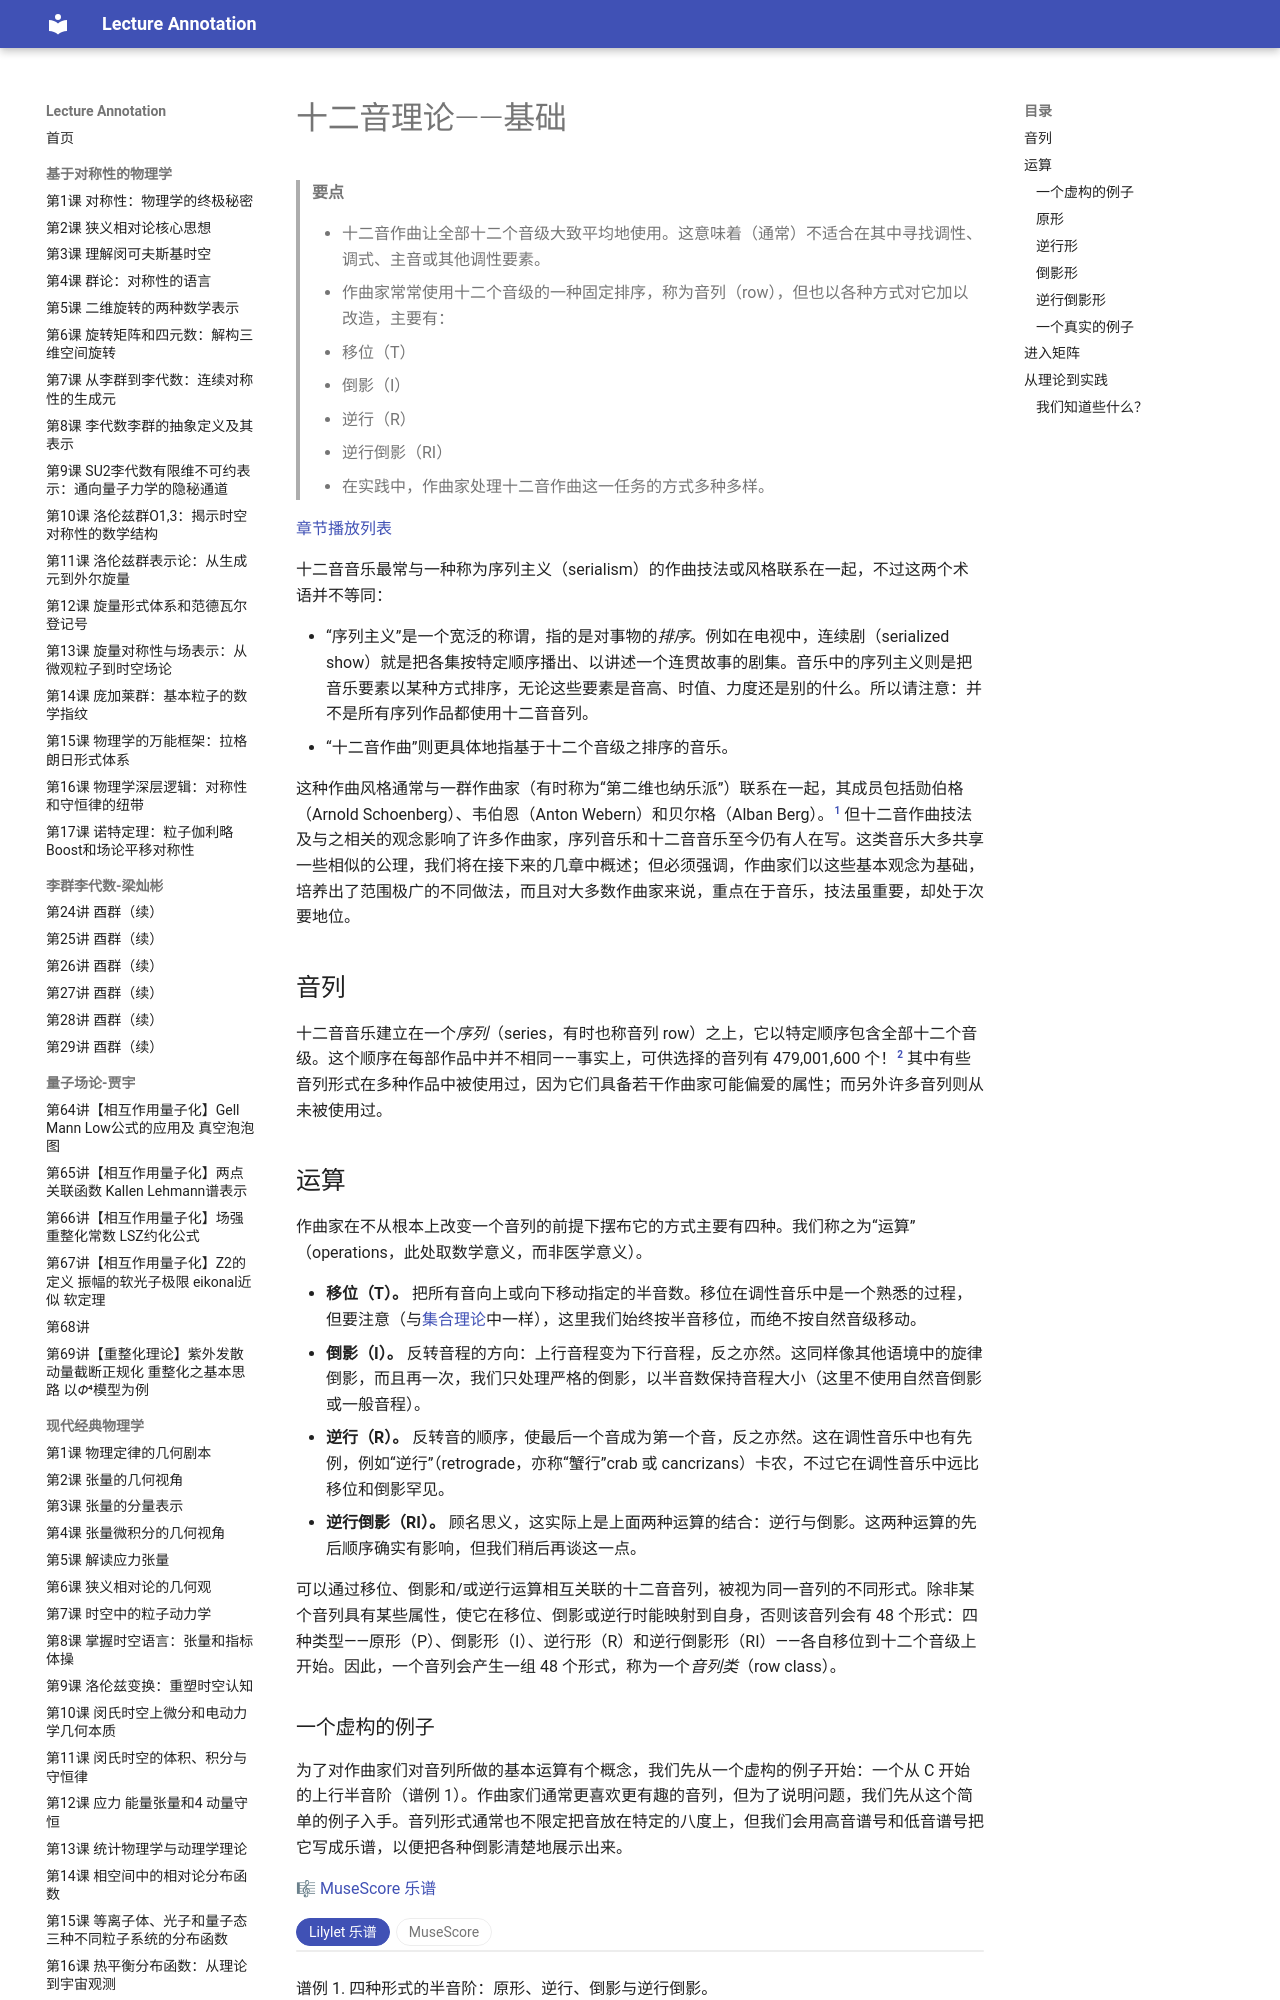

repository: k-l-lambda/lecture-annotation · page: ebooks/omt-v2/09-twelve-tone-music/01-basics-of-twelve-tone-theory/index.html · generator: mkdocs

---
title: "十二音理论——基础"
slug: "basics-of-twelve-tone-theory"
source: "https://viva.pressbooks.pub/openmusictheory/chapter/basics-of-twelve-tone-theory/"
authors: ["Mark Gotham", "Brian Moseley"]
license: "CC BY-SA 4.0"
modified: "2025-07-15"
---

# 十二音理论——基础

> **要点**
>
> - 十二音作曲让全部十二个音级大致平均地使用。这意味着（通常）不适合在其中寻找调性、调式、主音或其他调性要素。
> - 作曲家常常使用十二个音级的一种固定排序，称为音列（row），但也以各种方式对它加以改造，主要有：
> 	- 移位（T）
> 	- 倒影（I）
> 	- 逆行（R）
> 	- 逆行倒影（RI）
> - 在实践中，作曲家处理十二音作曲这一任务的方式多种多样。

[章节播放列表](https://open.spotify.com/playlist/7t9wVMPPjOgOsnyVPCaWDO?si=8ff71f22a0b746c4)

十二音音乐最常与一种称为序列主义（serialism）的作曲技法或风格联系在一起，不过这两个术语并不等同：

- “序列主义”是一个宽泛的称谓，指的是对事物的*排序*。例如在电视中，连续剧（serialized show）就是把各集按特定顺序播出、以讲述一个连贯故事的剧集。音乐中的序列主义则是把音乐要素以某种方式排序，无论这些要素是音高、时值、力度还是别的什么。所以请注意：并不是所有序列作品都使用十二音音列。
- “十二音作曲”则更具体地指基于十二个音级之排序的音乐。

这种作曲风格通常与一群作曲家（有时称为“第二维也纳乐派”）联系在一起，其成员包括勋伯格（Arnold Schoenberg）、韦伯恩（Anton Webern）和贝尔格（Alban Berg）。[^1] 但十二音作曲技法及与之相关的观念影响了许多作曲家，序列音乐和十二音音乐至今仍有人在写。这类音乐大多共享一些相似的公理，我们将在接下来的几章中概述；但必须强调，作曲家们以这些基本观念为基础，培养出了范围极广的不同做法，而且对大多数作曲家来说，重点在于音乐，技法虽重要，却处于次要地位。

## 音列

十二音音乐建立在一个*序列*（series，有时也称音列 row）之上，它以特定顺序包含全部十二个音级。这个顺序在每部作品中并不相同——事实上，可供选择的音列有 479,001,600 个！[^2] 其中有些音列形式在多种作品中被使用过，因为它们具备若干作曲家可能偏爱的属性；而另外许多音列则从未被使用过。

## 运算 {#operations}

作曲家在不从根本上改变一个音列的前提下摆布它的方式主要有四种。我们称之为“运算”（operations，此处取数学意义，而非医学意义）。

- **移位（T）。** 把所有音向上或向下移动指定的半音数。移位在调性音乐中是一个熟悉的过程，但要注意（与[集合理论](../08-20th-and-21st-century-techniques/04-pc-sets-normal-order-and-transformations.md)中一样），这里我们始终按半音移位，而绝不按自然音级移动。
- **倒影（I）。** 反转音程的方向：上行音程变为下行音程，反之亦然。这同样像其他语境中的旋律倒影，而且再一次，我们只处理严格的倒影，以半音数保持音程大小（这里不使用自然音倒影或一般音程）。
- **逆行（R）。** 反转音的顺序，使最后一个音成为第一个音，反之亦然。这在调性音乐中也有先例，例如“逆行”（retrograde，亦称“蟹行”crab 或 cancrizans）卡农，不过它在调性音乐中远比移位和倒影罕见。
- **逆行倒影（RI）。** 顾名思义，这实际上是上面两种运算的结合：逆行与倒影。这两种运算的先后顺序确实有影响，但我们稍后再谈这一点。

可以通过移位、倒影和/或逆行运算相互关联的十二音音列，被视为同一音列的不同形式。除非某个音列具有某些属性，使它在移位、倒影或逆行时能映射到自身，否则该音列会有 48 个形式：四种类型——原形（P）、倒影形（I）、逆行形（R）和逆行倒影形（RI）——各自移位到十二个音级上开始。因此，一个音列会产生一组 48 个形式，称为一个*音列类*（row class）。

### 一个虚构的例子

为了对作曲家们对音列所做的基本运算有个概念，我们先从一个虚构的例子开始：一个从 C 开始的上行半音阶（谱例 1）。作曲家们通常更喜欢更有趣的音列，但为了说明问题，我们先从这个简单的例子入手。音列形式通常也不限定把音放在特定的八度上，但我们会用高音谱号和低音谱号把它写成乐谱，以便把各种倒影清楚地展示出来。

🎼 [MuseScore 乐谱](https://musescore.com/user/32728834/scores/6591448)

<!-- embed-begin: https://musescore.com/user/32728834/scores/6591448 -->
<div class="omt-switch" data-omt-switch>
<div class="omt-switch-bar" role="tablist"><button type="button" role="tab" aria-selected="true" data-pane="lilylet">Lilylet 乐谱</button><button type="button" role="tab" aria-selected="false" data-pane="musescore">MuseScore</button></div>
<div class="omt-switch-pane" role="tabpanel" data-pane="lilylet" markdown="1">

```lyl.play
[staves ""]

\key c \major \omit Score.TimeSignature \numericTimeSignature \time 12/4 \clef "treble" c4 cs4 d4 ef4 e4 f4 fs4 g4 gs4 a4 bf4 b4 | %1

b'4 bf4 a4 gs4 g4 fs4 f4 e4 ef4 d4 cs4 c4 | %2

\clef "bass" c4 b4 bf4 a4 gs4 g4 fs4 f4 e4 ef4 d4 cs4 | %3

cs,4 d4 ef4 e4 f4 fs4 g4 gs4 a4 bf4 b4 c4 | %4
```

</div>
<div class="omt-switch-pane omt-embed omt-embed-musescore" role="tabpanel" data-pane="musescore" hidden><iframe data-src="https://musescore.com/user/32728834/scores/6591448/embed" title="MuseScore" loading="lazy" style="height: 294px" allow="autoplay; fullscreen" allowfullscreen></iframe></div>
</div>
<!-- embed-end -->

谱例 1. 四种形式的半音阶：原形、逆行、倒影与逆行倒影。
